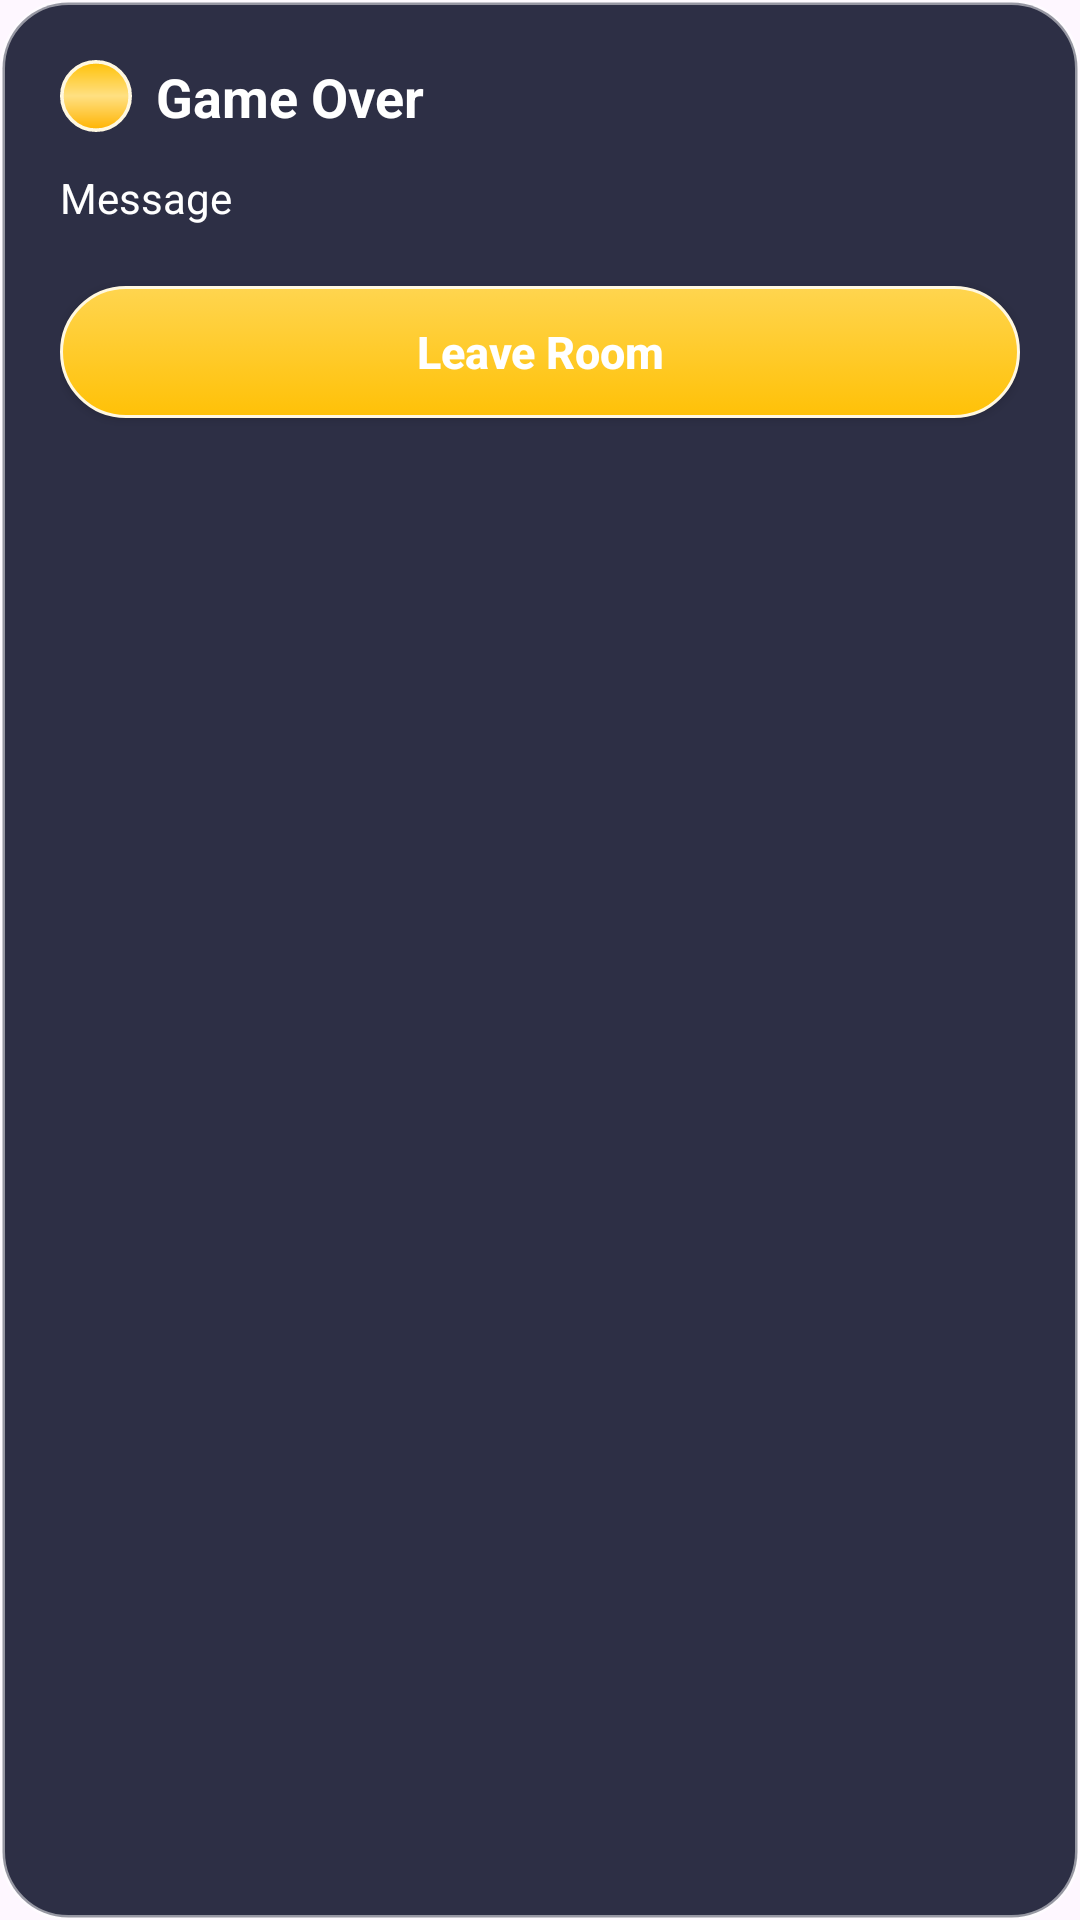

Android layout source for this screen:
<!-- AndroidManifest.xml: application theme Theme.Waterwise -->
<!-- res/layout/dialog_game_over.xml -->
<?xml version="1.0" encoding="utf-8"?>
<LinearLayout xmlns:android="http://schemas.android.com/apk/res/android"
    android:layout_width="match_parent"
    android:layout_height="wrap_content"
    android:orientation="vertical"
    android:padding="20dp"
    android:background="@drawable/bg_dialog_game">

    
    <LinearLayout
        android:layout_width="match_parent"
        android:layout_height="wrap_content"
        android:orientation="horizontal"
        android:gravity="center_vertical">

        <ImageView
            android:id="@+id/ivGameOverIcon"
            android:layout_width="24dp"
            android:layout_height="24dp"
            android:src="@drawable/ic_coin"
            android:contentDescription="@null"
            android:layout_marginEnd="8dp" />

        <TextView
            android:id="@+id/tvGameOverTitle"
            android:layout_width="0dp"
            android:layout_height="wrap_content"
            android:layout_weight="1"
            android:text="Game Over"
            android:textColor="@android:color/white"
            android:textSize="18sp"
            android:textStyle="bold" />
    </LinearLayout>

    
    <TextView
        android:id="@+id/tvGameOverMessage"
        android:layout_width="match_parent"
        android:layout_height="wrap_content"
        android:layout_marginTop="12dp"
        android:text="Message"
        android:textColor="@android:color/white"
        android:textSize="14sp"
        android:lineSpacingExtra="2dp" />

    
    <Button
        android:id="@+id/btnLeaveRoom"
        android:layout_width="match_parent"
        android:layout_height="wrap_content"
        android:minHeight="44dp"
        android:layout_marginTop="20dp"
        android:text="Leave Room"
        android:textAllCaps="false"
        android:textSize="15sp"
        android:textStyle="bold"
        android:background="@drawable/bg_roll_button"
        android:textColor="@android:color/white"
        android:gravity="center"
        android:paddingTop="8dp"
        android:paddingBottom="8dp" />

</LinearLayout>
<!-- resources referenced by this layout -->
<resources>
  <!-- drawable bg_dialog_game (drawable) -->
  <?xml version="1.0" encoding="utf-8"?>
  <shape xmlns:android="http://schemas.android.com/apk/res/android">
      <solid android:color="#EE1E2238" />
      <corners android:radius="22dp" />
      <stroke
          android:width="1.5dp"
          android:color="#80FFFFFF" />
  </shape>
  <!-- drawable bg_roll_button (drawable) -->
  <?xml version="1.0" encoding="utf-8"?>
  <selector xmlns:android="http://schemas.android.com/apk/res/android">
  
      <item android:state_pressed="true">
          <shape>
              <gradient
                  android:startColor="#FFB300"
                  android:endColor="#FF8F00"
                  android:angle="90" />
              <corners android:radius="24dp" />
              <stroke
                  android:width="1dp"
                  android:color="#FFFFF8E1" />
          </shape>
      </item>
  
      <item>
          <shape>
              <gradient
                  android:startColor="#FFC107"
                  android:endColor="#FFFFD54F"
                  android:angle="90" />
              <corners android:radius="24dp" />
              <stroke
                  android:width="1dp"
                  android:color="#FFFFF8E1" />
          </shape>
      </item>
  
  </selector>
  <!-- drawable ic_coin (drawable) -->
  <?xml version="1.0" encoding="utf-8"?>
  <shape xmlns:android="http://schemas.android.com/apk/res/android">
      <size
          android:width="20dp"
          android:height="20dp" />
  
      <corners android:radius="999dp" />
  
      <gradient
          android:startColor="#FFC107"
          android:centerColor="#FFE082"
          android:endColor="#FFB300"
          android:angle="270" />
  
      <stroke
          android:width="1dp"
          android:color="#FFFFF8E1" />
  </shape>
  <style name="Theme.Waterwise" parent="Theme.Material3.DayNight">
          
          <item name="colorPrimary">@color/solid_blue</item>
          <item name="colorPrimaryVariant">@color/purple_700</item>
          <item name="colorOnPrimary">@color/white</item>
          
          <item name="colorSecondary">@color/teal_200</item>
          <item name="colorSecondaryVariant">@color/teal_700</item>
          <item name="colorOnSecondary">@color/black</item>
          
          <item name="colorPrimaryContainer">@color/solid_blue</item>
          <item name="colorOnPrimaryContainer">@color/white</item>
          
          <item name="android:statusBarColor">@android:color/transparent</item>
          <item name="android:windowDrawsSystemBarBackgrounds">true</item>
          <item name="android:windowLightStatusBar">true</item> 
      </style>
  <color name="solid_blue">#2196F3</color>
  <color name="purple_700">#3700B3</color>
  <color name="white">#FFFFFF</color>
  <color name="teal_200">#03DAC5</color>
  <color name="teal_700">#018786</color>
  <color name="black">#000000</color>
</resources>
